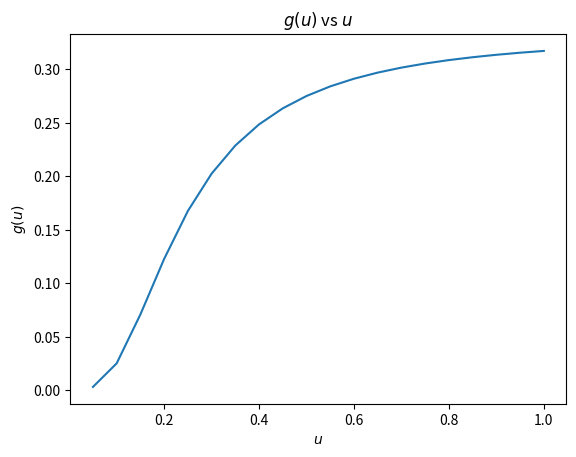

Recreate this plot in Python.
from scipy import integrate
import numpy as np
import matplotlib.pyplot as plt

# Define constants
k = 1.3807e-23

# Define integrand and range of points to integrate over
integrand = lambda x: (((x**4)*(np.exp(x)))/(((np.exp(x))-1)**2))
urange = np.arange(0.05,1.05,0.05)


def g(u):
    intres, interror = integrate.quad(integrand,0,(1/u),epsabs=1.49e-08)
    res = (u**3)*intres
    return res

gu_plot = np.zeros(len(urange))
for i in range(0,(len(urange))):
    gu_plot[i] = g(urange[i])
    
plt.figure(1)
plt.plot(urange,gu_plot)
plt.title(r'$g(u)$ vs $u$')
plt.xlabel(r'$u$')
plt.ylabel(r'$g(u)$')
plt.show()